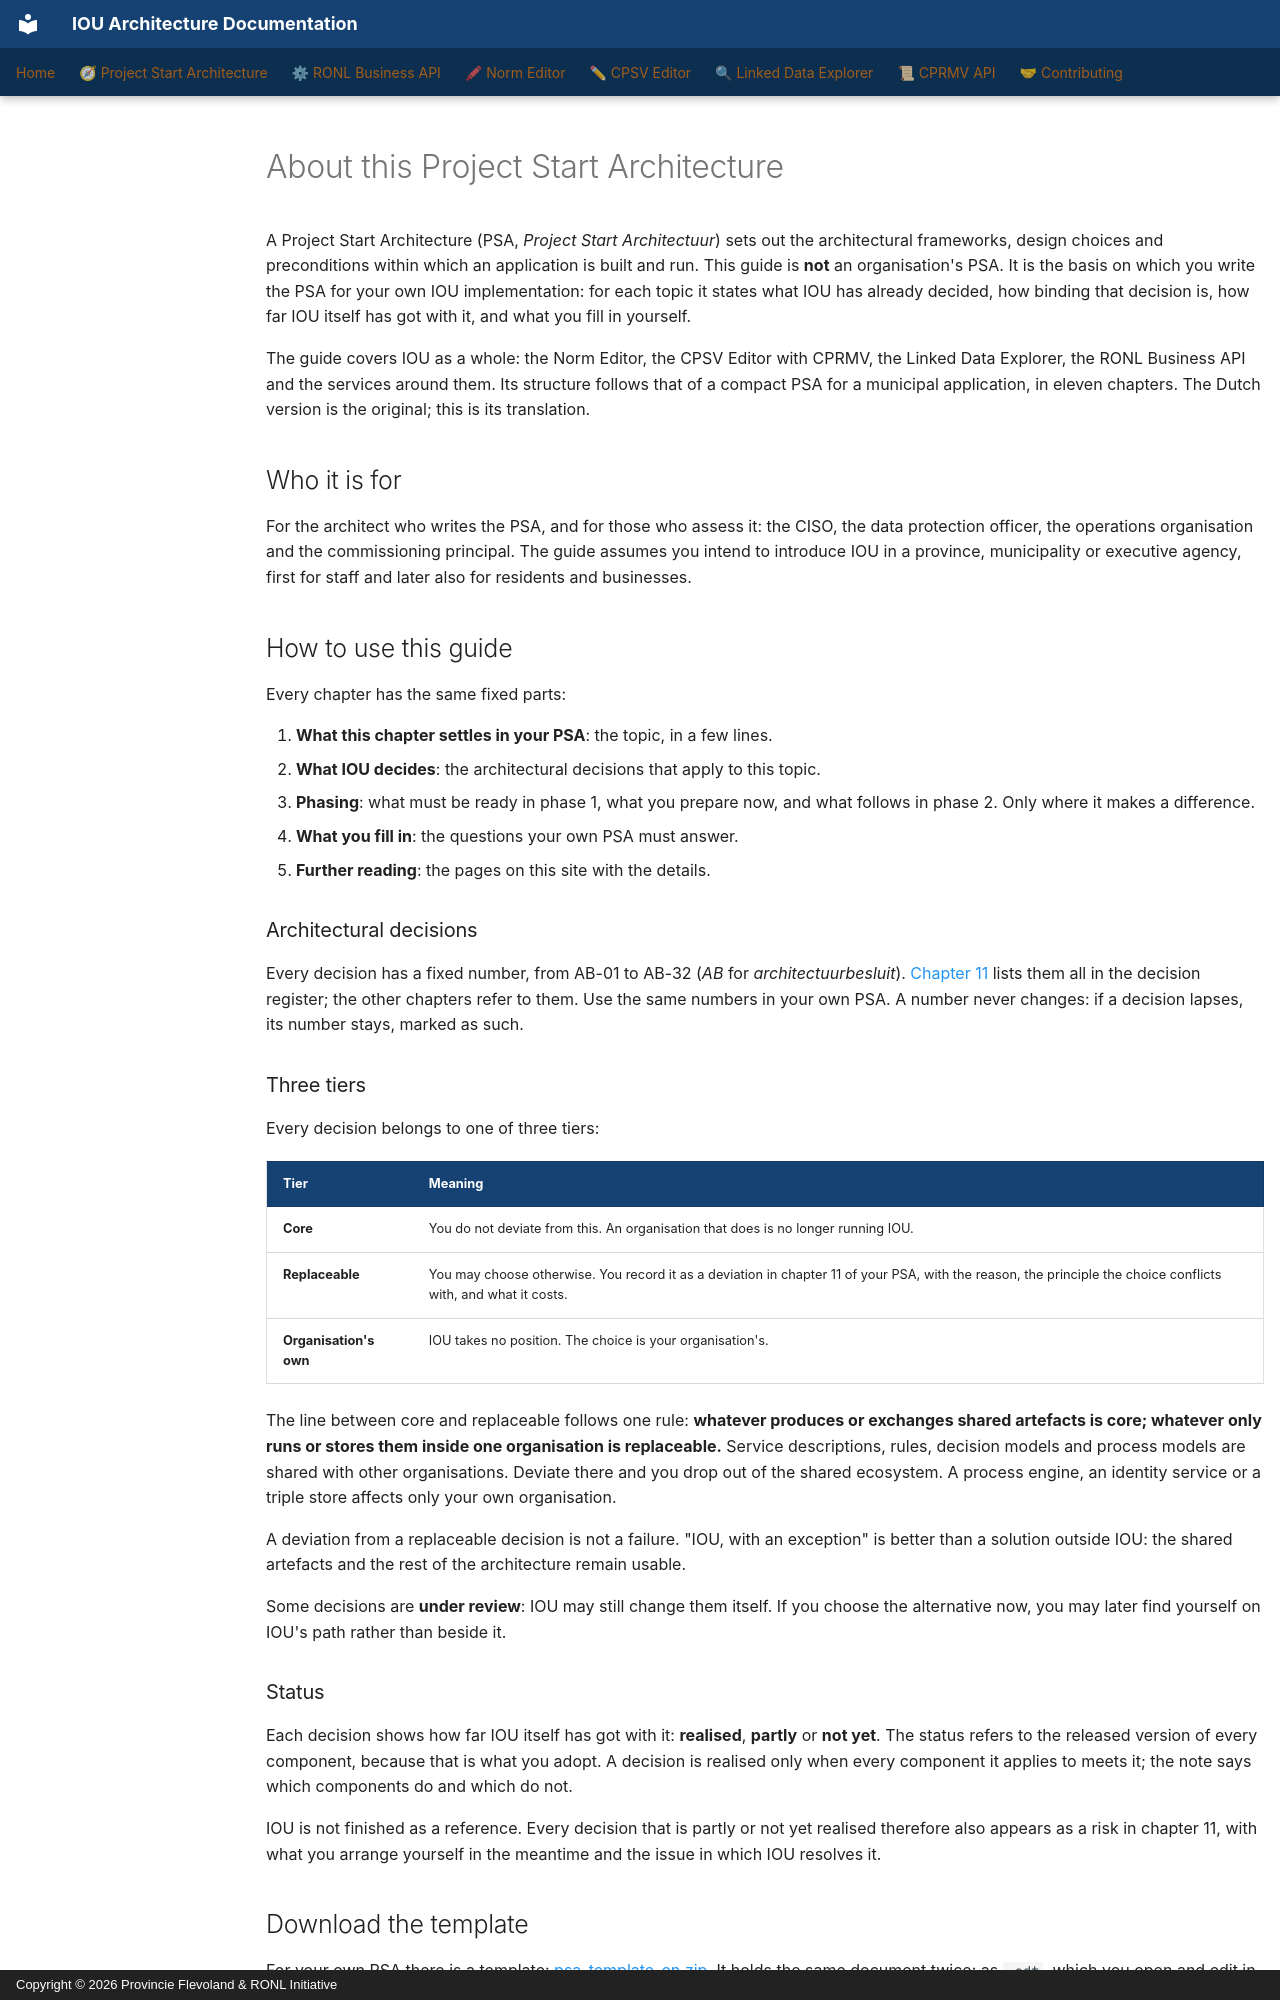

repository: sgort/iou-architectuur · page: en/psa/index.html · generator: mkdocs · copyright: Copyright © 2026 Provincie Flevoland & RONL Initiative

---
title: "About this Project Start Architecture"
scope: cross-cutting
verified:
  date: 2026-11-22
  against:
    CPSV Editor: "5d6345c"
    Linked Data Explorer: "4e80c74"
    RONL Business API: "1784a72"
    Norm Editor: "c47096b"
    CPRMV: "8262d3e"
---

# About this Project Start Architecture

A Project Start Architecture (PSA, *Project Start Architectuur*) sets out the
architectural frameworks, design choices and preconditions within which an
application is built and run. This guide is **not** an organisation's PSA. It is
the basis on which you write the PSA for your own IOU implementation: for each
topic it states what IOU has already decided, how binding that decision is, how
far IOU itself has got with it, and what you fill in yourself.

The guide covers IOU as a whole: the Norm Editor, the CPSV Editor with CPRMV, the
Linked Data Explorer, the RONL Business API and the services around them. Its
structure follows that of a compact PSA for a municipal application, in eleven
chapters. The Dutch version is the original; this is its translation.

## Who it is for

For the architect who writes the PSA, and for those who assess it: the CISO, the
data protection officer, the operations organisation and the commissioning
principal. The guide assumes you intend to introduce IOU in a province,
municipality or executive agency, first for staff and later also for residents
and businesses.

## How to use this guide

Every chapter has the same fixed parts:

1. **What this chapter settles in your PSA**: the topic, in a few lines.
2. **What IOU decides**: the architectural decisions that apply to this topic.
3. **Phasing**: what must be ready in phase 1, what you prepare now, and what
   follows in phase 2. Only where it makes a difference.
4. **What you fill in**: the questions your own PSA must answer.
5. **Further reading**: the pages on this site with the details.

### Architectural decisions

Every decision has a fixed number, from AB-01 to AB-32 (*AB* for
*architectuurbesluit*). [Chapter 11](11-decisions-and-risks.md) lists them all in
the decision register; the other chapters refer to them. Use the same numbers in
your own PSA. A number never changes: if a decision lapses, its number stays,
marked as such.

### Three tiers

Every decision belongs to one of three tiers:

| Tier | Meaning |
|---|---|
| **Core** | You do not deviate from this. An organisation that does is no longer running IOU. |
| **Replaceable** | You may choose otherwise. You record it as a deviation in chapter 11 of your PSA, with the reason, the principle the choice conflicts with, and what it costs. |
| **Organisation's own** | IOU takes no position. The choice is your organisation's. |

The line between core and replaceable follows one rule: **whatever produces or
exchanges shared artefacts is core; whatever only runs or stores them inside one
organisation is replaceable.** Service descriptions, rules, decision models and
process models are shared with other organisations. Deviate there and you drop
out of the shared ecosystem. A process engine, an identity service or a triple
store affects only your own organisation.

A deviation from a replaceable decision is not a failure. "IOU, with an
exception" is better than a solution outside IOU: the shared artefacts and the
rest of the architecture remain usable.

Some decisions are **under review**: IOU may still change them itself. If you
choose the alternative now, you may later find yourself on IOU's path rather
than beside it.

### Status

Each decision shows how far IOU itself has got with it: **realised**, **partly**
or **not yet**. The status refers to the released version of every component,
because that is what you adopt. A decision is realised only when every component
it applies to meets it; the note says which components do and which do not.

IOU is not finished as a reference. Every decision that is partly or not yet
realised therefore also appears as a risk in chapter 11, with what you arrange
yourself in the meantime and the issue in which IOU resolves it.
